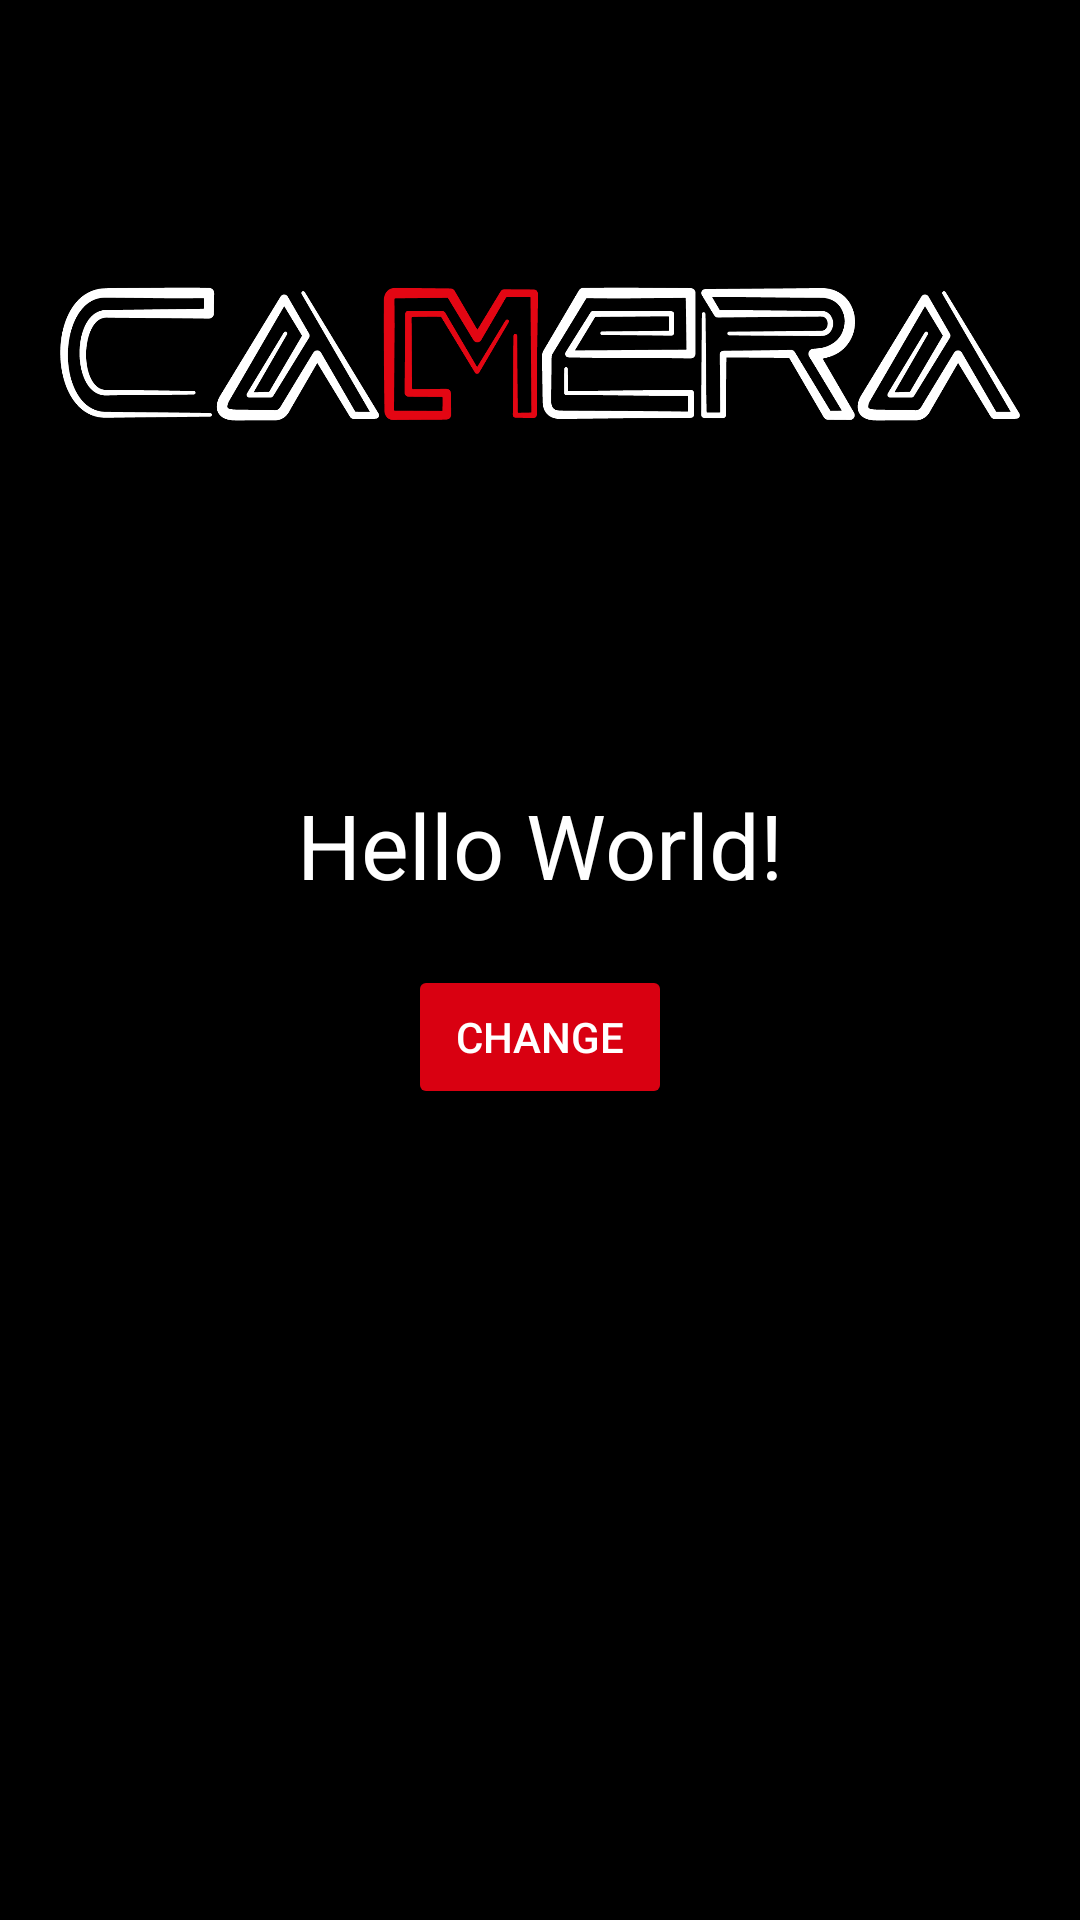

Here is an Android app screen rendered from its layout file. Give the layout XML and the strings, colors and styles it references.
<!-- AndroidManifest.xml: application theme Theme.A1Less1HW -->
<!-- res/layout/activity_home_page.xml -->
<?xml version="1.0" encoding="utf-8"?>
<androidx.constraintlayout.widget.ConstraintLayout xmlns:android="http://schemas.android.com/apk/res/android"
    xmlns:app="http://schemas.android.com/apk/res-auto"
    xmlns:tools="http://schemas.android.com/tools"
    android:layout_width="match_parent"
    android:layout_height="match_parent"
    android:background="@color/black"
    tools:context=".HomePageActivity">


    <ImageView
        android:id="@+id/imageView"
        android:layout_width="match_parent"
        android:layout_height="200dp"
        android:layout_marginTop="20dp"
        android:layout_marginRight="20dp"
        android:layout_marginLeft="20dp"
        android:src="@drawable/whitecam"
        app:layout_constraintTop_toTopOf="parent"
        tools:layout_editor_absoluteX="60dp" />

    <EditText
        android:id="@+id/etText"
        android:layout_width="match_parent"
        android:layout_height="wrap_content"
        android:textColor="@color/white"
        android:layout_marginLeft="20dp"
        android:layout_marginRight="20dp"
        app:layout_constraintTop_toBottomOf="@id/imageView" />


    <TextView
        android:id="@+id/textView"
        android:layout_width="wrap_content"
        android:layout_height="wrap_content"
        android:text="Hello World!"
        android:textColor="@color/white"
        android:textSize="30sp"
        app:layout_constraintLeft_toLeftOf="parent"
        app:layout_constraintRight_toRightOf="parent"
        app:layout_constraintTop_toBottomOf="@+id/etText" />


    <Button
        android:id="@+id/btnChange"
        android:layout_width="wrap_content"
        android:layout_height="wrap_content"
        android:layout_marginTop="20dp"
        android:text="Change"
        android:textColor="@color/white"
        android:backgroundTint="@color/red"
        app:layout_constraintLeft_toLeftOf="parent"
        app:layout_constraintRight_toRightOf="parent"
        app:layout_constraintTop_toBottomOf="@+id/textView" />


</androidx.constraintlayout.widget.ConstraintLayout>
<!-- resources referenced by this layout -->
<resources>
  <color name="black">#FF000000</color>
  <color name="red">#D90011</color>
  <color name="white">#FFFFFFFF</color>
  <!-- drawable whitecam: png bitmap (drawable, 44964 bytes) -->
  <style name="Theme.A1Less1HW" parent="Theme.MaterialComponents.DayNight.DarkActionBar">
          
          <item name="colorPrimary">@color/purple_500</item>
          <item name="colorPrimaryVariant">@color/purple_700</item>
          <item name="colorOnPrimary">@color/white</item>
          
          <item name="colorSecondary">@color/teal_200</item>
          <item name="colorSecondaryVariant">@color/teal_700</item>
          <item name="colorOnSecondary">@color/black</item>
          
          <item name="android:statusBarColor" tools:targetApi="l">?attr/colorPrimaryVariant</item>
          
      </style>
  <color name="purple_500">#FF6200EE</color>
  <color name="purple_700">#FF3700B3</color>
  <color name="teal_200">#FF03DAC5</color>
  <color name="teal_700">#FF018786</color>
</resources>
